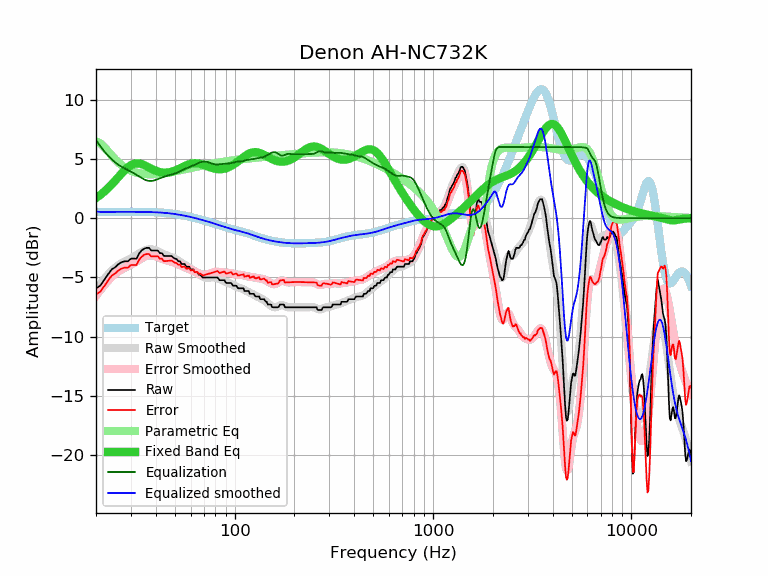

Data behind this chart, as committed beside it:
frequency, raw, error, smoothed, error_smoothed, equalization, parametric_eq, equalized_raw, equalized_smoothed, target
20, -5.92, -6.44, -6.04, -6.56, 6.60, 1.70, 0.68, 0.56, 0.52
21, -5.70, -6.22, -5.56, -6.08, 6.08, 1.95, 0.38, 0.52, 0.52
22, -5.22, -5.74, -5.13, -5.66, 5.64, 2.23, 0.43, 0.51, 0.52
23, -4.74, -5.26, -4.76, -5.28, 5.27, 2.53, 0.53, 0.51, 0.53
24, -4.33, -4.86, -4.43, -4.96, 4.96, 2.84, 0.63, 0.53, 0.53
25, -4.14, -4.67, -4.17, -4.70, 4.70, 3.16, 0.56, 0.53, 0.53
26, -3.87, -4.40, -3.96, -4.49, 4.49, 3.48, 0.62, 0.53, 0.53
27, -3.71, -4.24, -3.79, -4.32, 4.32, 3.79, 0.61, 0.53, 0.53
28, -3.64, -4.17, -3.65, -4.18, 4.18, 4.06, 0.54, 0.53, 0.53
29, -3.64, -4.17, -3.52, -4.05, 4.05, 4.29, 0.41, 0.53, 0.53
30, -3.42, -3.95, -3.39, -3.92, 3.92, 4.46, 0.51, 0.53, 0.53
31, -3.42, -3.95, -3.26, -3.79, 3.79, 4.57, 0.37, 0.53, 0.53
32, -3.42, -3.95, -3.12, -3.65, 3.65, 4.61, 0.23, 0.53, 0.53
33, -2.98, -3.51, -2.98, -3.51, 3.51, 4.60, 0.53, 0.53, 0.53
34, -2.73, -3.25, -2.85, -3.38, 3.38, 4.55, 0.65, 0.53, 0.53
35, -2.57, -3.09, -2.74, -3.26, 3.26, 4.47, 0.70, 0.52, 0.52
36, -2.51, -3.03, -2.66, -3.18, 3.18, 4.38, 0.67, 0.52, 0.52
37, -2.51, -3.02, -2.62, -3.14, 3.14, 4.27, 0.63, 0.51, 0.51
38, -2.73, -3.24, -2.63, -3.14, 3.14, 4.17, 0.41, 0.51, 0.51
39, -2.73, -3.23, -2.66, -3.17, 3.17, 4.08, 0.44, 0.50, 0.50
40, -2.73, -3.22, -2.73, -3.22, 3.22, 4.00, 0.49, 0.49, 0.49
41, -2.73, -3.21, -2.81, -3.29, 3.29, 3.93, 0.57, 0.48, 0.48
42, -2.96, -3.43, -2.89, -3.37, 3.37, 3.88, 0.41, 0.47, 0.47
43, -2.96, -3.42, -2.98, -3.44, 3.44, 3.85, 0.48, 0.46, 0.46
44, -3.19, -3.64, -3.05, -3.50, 3.50, 3.83, 0.31, 0.45, 0.45
45, -3.19, -3.62, -3.11, -3.55, 3.55, 3.83, 0.36, 0.44, 0.44
46, -3.19, -3.61, -3.17, -3.59, 3.59, 3.84, 0.40, 0.42, 0.42
47, -3.19, -3.59, -3.23, -3.63, 3.63, 3.87, 0.44, 0.40, 0.40
48, -3.19, -3.57, -3.29, -3.67, 3.67, 3.90, 0.48, 0.39, 0.39
49, -3.32, -3.68, -3.35, -3.72, 3.72, 3.95, 0.40, 0.37, 0.37
50, -3.42, -3.76, -3.42, -3.77, 3.77, 4.01, 0.35, 0.35, 0.35
51, -3.46, -3.78, -3.50, -3.83, 3.83, 4.07, 0.37, 0.33, 0.33
52, -3.64, -3.94, -3.59, -3.89, 3.89, 4.13, 0.25, 0.30, 0.30
53, -3.64, -3.92, -3.68, -3.96, 3.96, 4.20, 0.32, 0.28, 0.28
54, -3.87, -4.12, -3.77, -4.02, 4.02, 4.27, 0.16, 0.26, 0.26
55, -3.87, -4.10, -3.86, -4.09, 4.09, 4.33, 0.22, 0.23, 0.23
56, -3.87, -4.07, -3.94, -4.15, 4.15, 4.40, 0.28, 0.21, 0.21
57, -4.10, -4.28, -4.02, -4.20, 4.20, 4.46, 0.10, 0.18, 0.18
58, -4.10, -4.25, -4.10, -4.25, 4.25, 4.51, 0.15, 0.15, 0.15
59, -4.10, -4.22, -4.18, -4.30, 4.30, 4.55, 0.20, 0.12, 0.12
60, -4.32, -4.41, -4.25, -4.35, 4.35, 4.59, 0.03, 0.10, 0.10
61, -4.33, -4.40, -4.33, -4.40, 4.40, 4.61, 0.07, 0.07, 0.07
62, -4.33, -4.37, -4.41, -4.45, 4.45, 4.63, 0.12, 0.04, 0.04
63, -4.56, -4.57, -4.49, -4.50, 4.50, 4.63, -0.05, 0.01, 0.01
64, -4.56, -4.54, -4.58, -4.56, 4.56, 4.63, 0.00, -0.02, -0.02
65, -4.61, -4.56, -4.66, -4.61, 4.61, 4.62, 0.00, -0.05, -0.05
66, -4.78, -4.70, -4.74, -4.66, 4.66, 4.60, -0.11, -0.08, -0.08
67, -4.78, -4.67, -4.81, -4.71, 4.71, 4.58, -0.07, -0.11, -0.11
68, -4.88, -4.74, -4.88, -4.74, 4.74, 4.55, -0.14, -0.14, -0.14
69, -5.01, -4.84, -4.93, -4.77, 4.77, 4.51, -0.24, -0.17, -0.17
70, -5.01, -4.81, -4.97, -4.78, 4.78, 4.48, -0.23, -0.20, -0.20
71, -5.01, -4.78, -5.00, -4.77, 4.77, 4.44, -0.23, -0.23, -0.23
72, -5.01, -4.75, -5.02, -4.76, 4.76, 4.40, -0.25, -0.26, -0.26
73, -5.01, -4.72, -5.02, -4.74, 4.74, 4.36, -0.27, -0.28, -0.29
74, -5.01, -4.69, -5.02, -4.70, 4.70, 4.33, -0.30, -0.31, -0.31
75, -5.01, -4.66, -5.01, -4.67, 4.67, 4.29, -0.34, -0.34, -0.34
76, -5.01, -4.63, -5.01, -4.63, 4.63, 4.26, -0.38, -0.37, -0.37
77, -5.01, -4.61, -5.00, -4.60, 4.60, 4.23, -0.41, -0.40, -0.40
78, -5.01, -4.58, -5.00, -4.57, 4.57, 4.20, -0.44, -0.43, -0.43
79, -5.01, -4.55, -5.01, -4.55, 4.55, 4.18, -0.46, -0.46, -0.46
... 553 more rows
